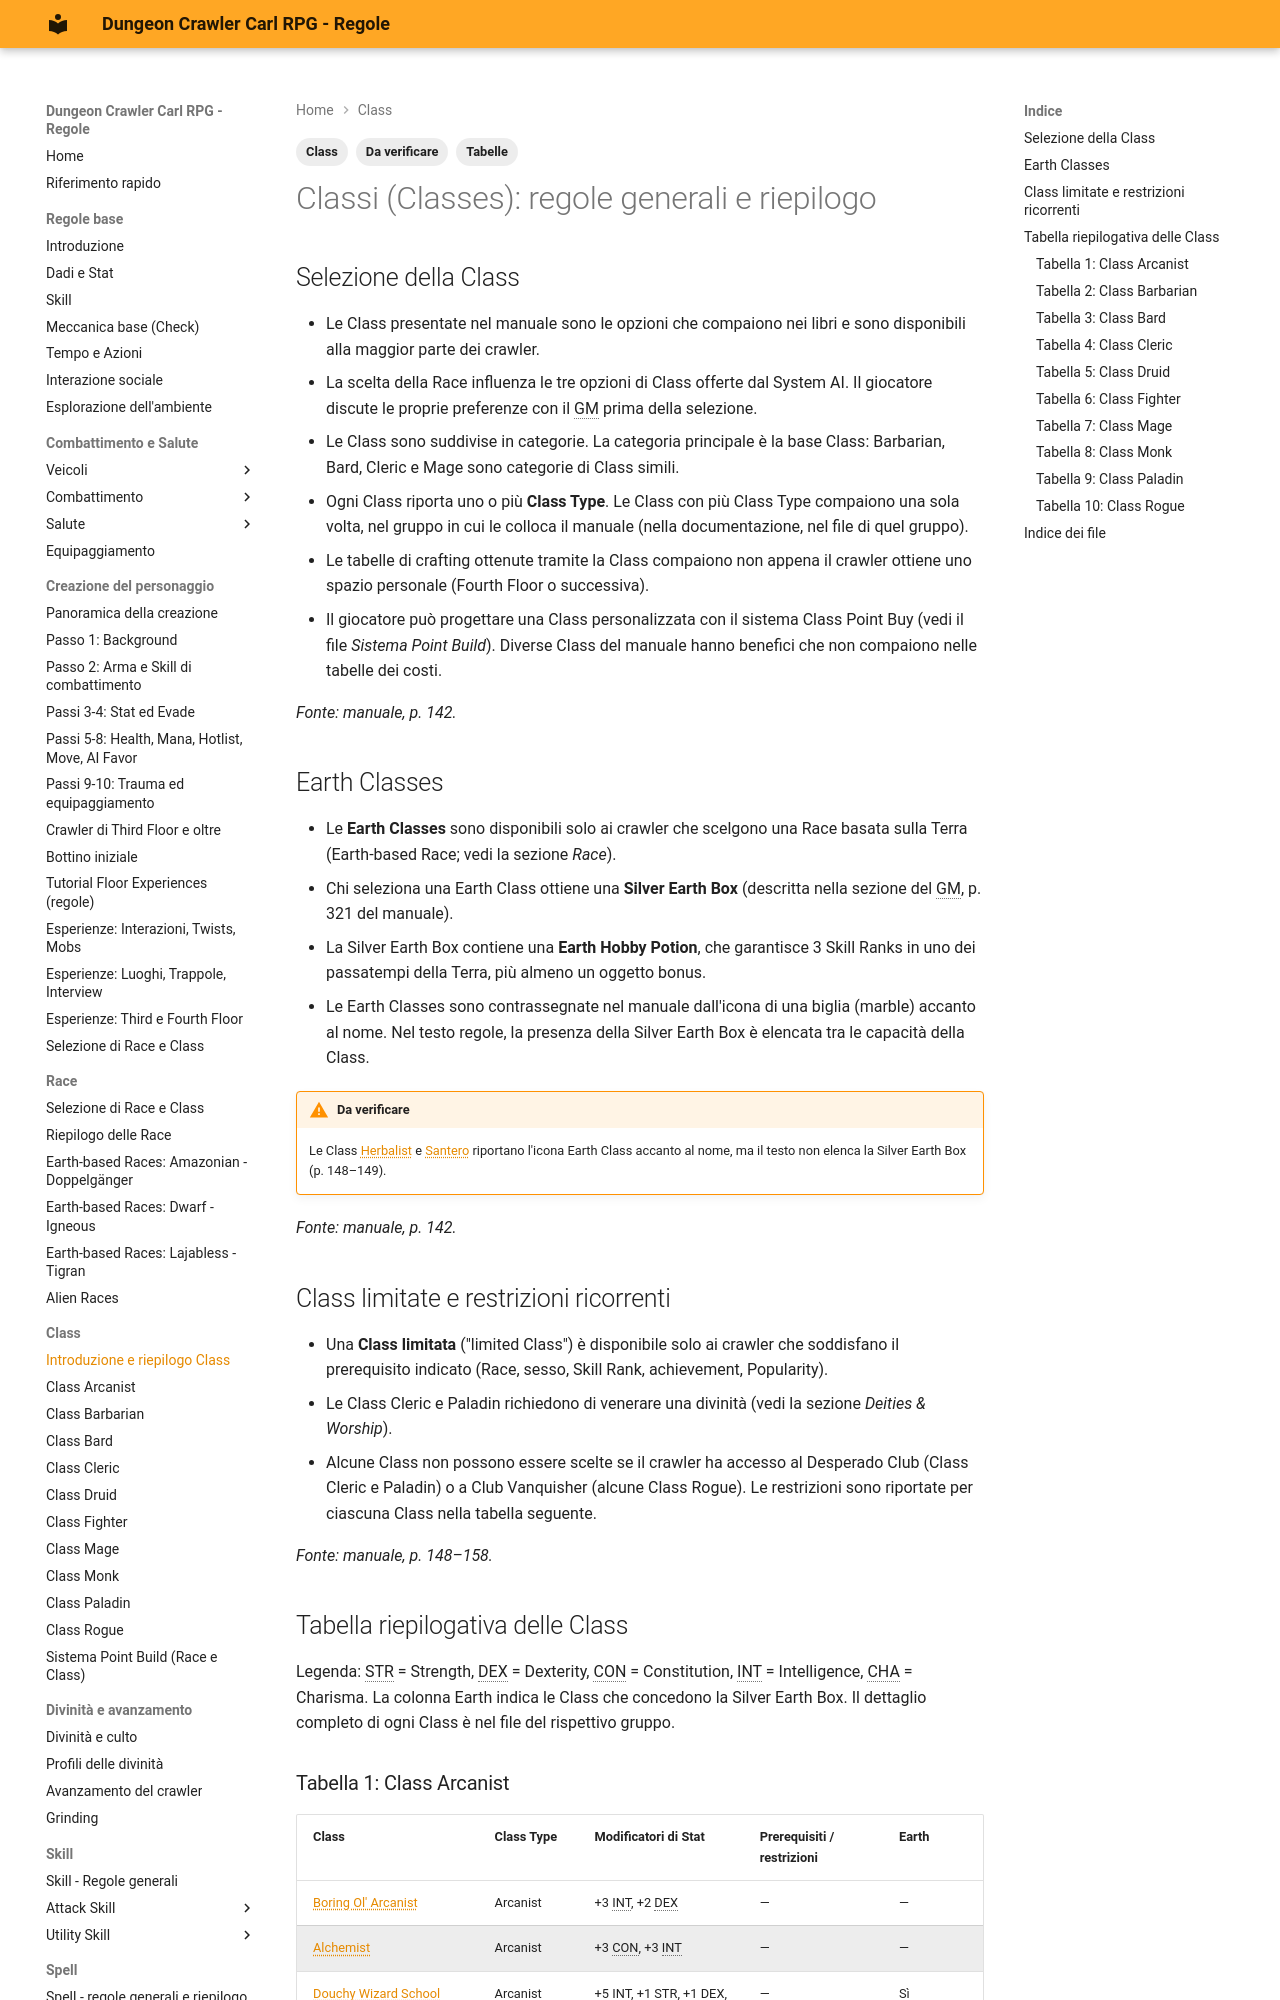

repository: canadese87/DCC · page: 06_classi/introduzione/index.html · generator: mkdocs

---
tags:
  - Class
  - Da verificare
  - Tabelle
---

# Classi (Classes): regole generali e riepilogo

## Selezione della Class

- Le Class presentate nel manuale sono le opzioni che compaiono nei libri e sono disponibili alla maggior parte dei crawler.
- La scelta della Race influenza le tre opzioni di Class offerte dal System AI. Il giocatore discute le proprie preferenze con il GM prima della selezione.
- Le Class sono suddivise in categorie. La categoria principale è la base Class: Barbarian, Bard, Cleric e Mage sono categorie di Class simili.
- Ogni Class riporta uno o più **Class Type**. Le Class con più Class Type compaiono una sola volta, nel gruppo in cui le colloca il manuale (nella documentazione, nel file di quel gruppo).
- Le tabelle di crafting ottenute tramite la Class compaiono non appena il crawler ottiene uno spazio personale (Fourth Floor o successiva).
- Il giocatore può progettare una Class personalizzata con il sistema Class Point Buy (vedi il file *Sistema Point Build*). Diverse Class del manuale hanno benefici che non compaiono nelle tabelle dei costi.

*Fonte: manuale, p. 142.*

## Earth Classes

- Le **Earth Classes** sono disponibili solo ai crawler che scelgono una Race basata sulla Terra (Earth-based Race; vedi la sezione *Race*).
- Chi seleziona una Earth Class ottiene una **Silver Earth Box** (descritta nella sezione del GM, p. 321 del manuale).
- La Silver Earth Box contiene una **Earth Hobby Potion**, che garantisce 3 Skill Ranks in uno dei passatempi della Terra, più almeno un oggetto bonus.
- Le Earth Classes sono contrassegnate nel manuale dall'icona di una biglia (marble) accanto al nome. Nel testo regole, la presenza della Silver Earth Box è elencata tra le capacità della Class.

!!! warning "Da verificare"
    Le Class Herbalist e Santero riportano l'icona Earth Class accanto al nome, ma il testo non elenca la Silver Earth Box (p. 148–149).

*Fonte: manuale, p. 142.*

## Class limitate e restrizioni ricorrenti

- Una **Class limitata** ("limited Class") è disponibile solo ai crawler che soddisfano il prerequisito indicato (Race, sesso, Skill Rank, achievement, Popularity).
- Le Class Cleric e Paladin richiedono di venerare una divinità (vedi la sezione *Deities & Worship*).
- Alcune Class non possono essere scelte se il crawler ha accesso al Desperado Club (Class Cleric e Paladin) o a Club Vanquisher (alcune Class Rogue). Le restrizioni sono riportate per ciascuna Class nella tabella seguente.

*Fonte: manuale, p. 148–158.*
